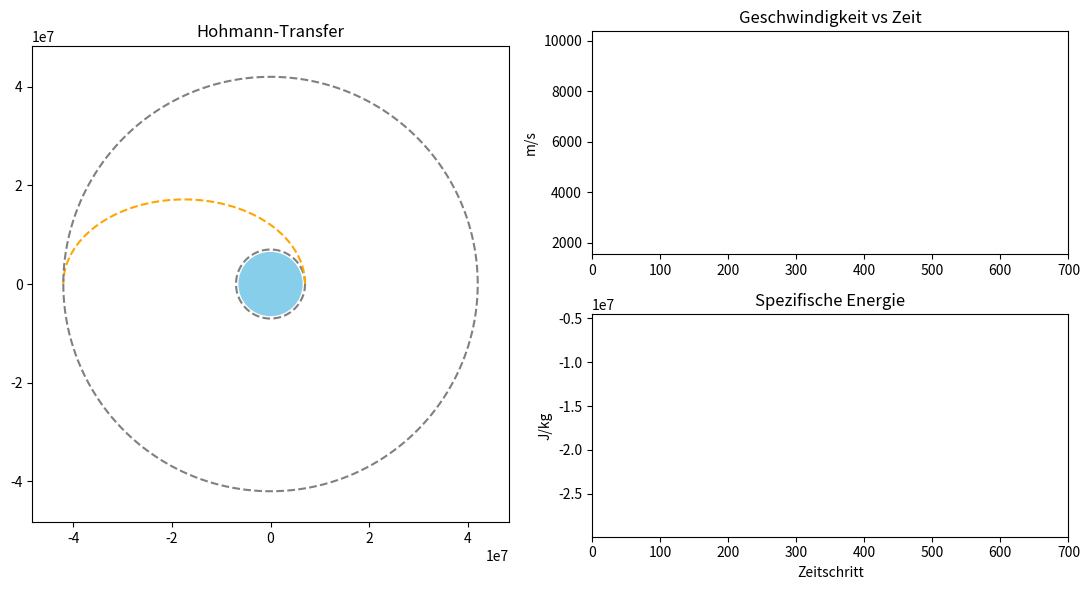

Python code for this plot:
# [redacted]

import numpy as np
import matplotlib.pyplot as plt
from matplotlib.animation import FuncAnimation

# ================== CONSTANTS ==================
mu = 3.986e14
r_earth = 6.371e6
g0 = 9.80665

Isp = 320
m0 = 1000

r1 = 7e6
r2 = 4.2e7

# ================== HOHMANN TRANSFER ==================
a_t = (r1 + r2) / 2
e_t = (r2 - r1) / (r1 + r2)

T1 = 2*np.pi*np.sqrt(r1**3 / mu)
Tt = np.pi*np.sqrt(a_t**3 / mu)
T2 = 2*np.pi*np.sqrt(r2**3 / mu)

N1, Nt, N2 = 200, 300, 200

# ================== ORBIT 1 ==================
t1 = np.linspace(0, T1, N1)
theta1 = 2*np.pi*t1/T1
x1 = r1*np.cos(theta1)
y1 = r1*np.sin(theta1)

# ================== TRANSFER ORBIT ==================
def kepler(M, e):
    E = M.copy()
    for _ in range(10):
        E -= (E - e*np.sin(E) - M) / (1 - e*np.cos(E))
    return E

t_t = np.linspace(0, Tt, Nt)
M = np.sqrt(mu/a_t**3) * t_t
E = kepler(M, e_t)

theta_t = 2*np.arctan2(
    np.sqrt(1+e_t)*np.sin(E/2),
    np.sqrt(1-e_t)*np.cos(E/2)
)

r_t = a_t * (1 - e_t*np.cos(E))
x_t = r_t*np.cos(theta_t)
y_t = r_t*np.sin(theta_t)

# ================== ORBIT 2 ==================
T2 = 2*T2
t2 = np.linspace(0, T2, N2)
theta2 = theta_t[-1] + 2*np.pi*t2/T2
x2 = r2*np.cos(theta2)
y2 = r2*np.sin(theta2)

# ================== COMBINE ==================
x = np.concatenate([x1, x_t, x2])
y = np.concatenate([y1, y_t, y2])
r = np.sqrt(x**2 + y**2)

# ================== SPEED & ENERGY ==================
v = np.zeros_like(r)

v[:N1] = np.sqrt(mu / r1)
v[N1:N1+Nt] = np.sqrt(mu * (2/r[N1:N1+Nt] - 1/a_t))
v[N1+Nt:] = np.sqrt(mu / r2)

energy = 0.5*v**2 - mu/r

# ================== FIGURE ==================
fig = plt.figure(figsize=(11, 6))
gs = fig.add_gridspec(2, 2)

ax_orbit = fig.add_subplot(gs[:, 0])
ax_speed = fig.add_subplot(gs[0, 1])
ax_energy = fig.add_subplot(gs[1, 1])

# ================== ORBIT VIEW ==================
ax_orbit.set_aspect('equal')
lim = r2 * 1.15
ax_orbit.set_xlim(-lim, lim)
ax_orbit.set_ylim(-lim, lim)
ax_orbit.set_title("Hohmann-Transfer")

ax_orbit.add_patch(plt.Circle((0,0), r_earth, color='skyblue', zorder=0))
ax_orbit.plot(x1, y1, '--', color='gray')
ax_orbit.plot(x_t, y_t, '--', color='orange')
ax_orbit.plot(x2, y2, '--', color='gray')

sat, = ax_orbit.plot([], [], 'ro', markersize=6)

# ================== SPEED GRAPH ==================
ax_speed.set_title("Geschwindigkeit vs Zeit")
ax_speed.set_ylabel("m/s")
ax_speed.set_xlim(0, len(x))
ax_speed.set_ylim(v.min()*0.95, v.max()*1.05)
line_v, = ax_speed.plot([], [], 'r')

# ================== ENERGY GRAPH ==================
ax_energy.set_title("Spezifische Energie")
ax_energy.set_xlabel("Zeitschritt")
ax_energy.set_ylabel("J/kg")
ax_energy.set_xlim(0, len(x))
ax_energy.set_ylim(energy.min()*1.05, energy.max()*0.95)
line_e, = ax_energy.plot([], [], 'b')

# ================== ANIMATION ==================
def update(i):
    sat.set_data([x[i]], [y[i]])
    line_v.set_data(np.arange(i), v[:i])
    line_e.set_data(np.arange(i), energy[:i])
    return sat, line_v, line_e

anim = FuncAnimation(
    fig,
    update,
    frames=len(x),
    interval=20,
    blit=False
)

plt.tight_layout()
plt.show()
